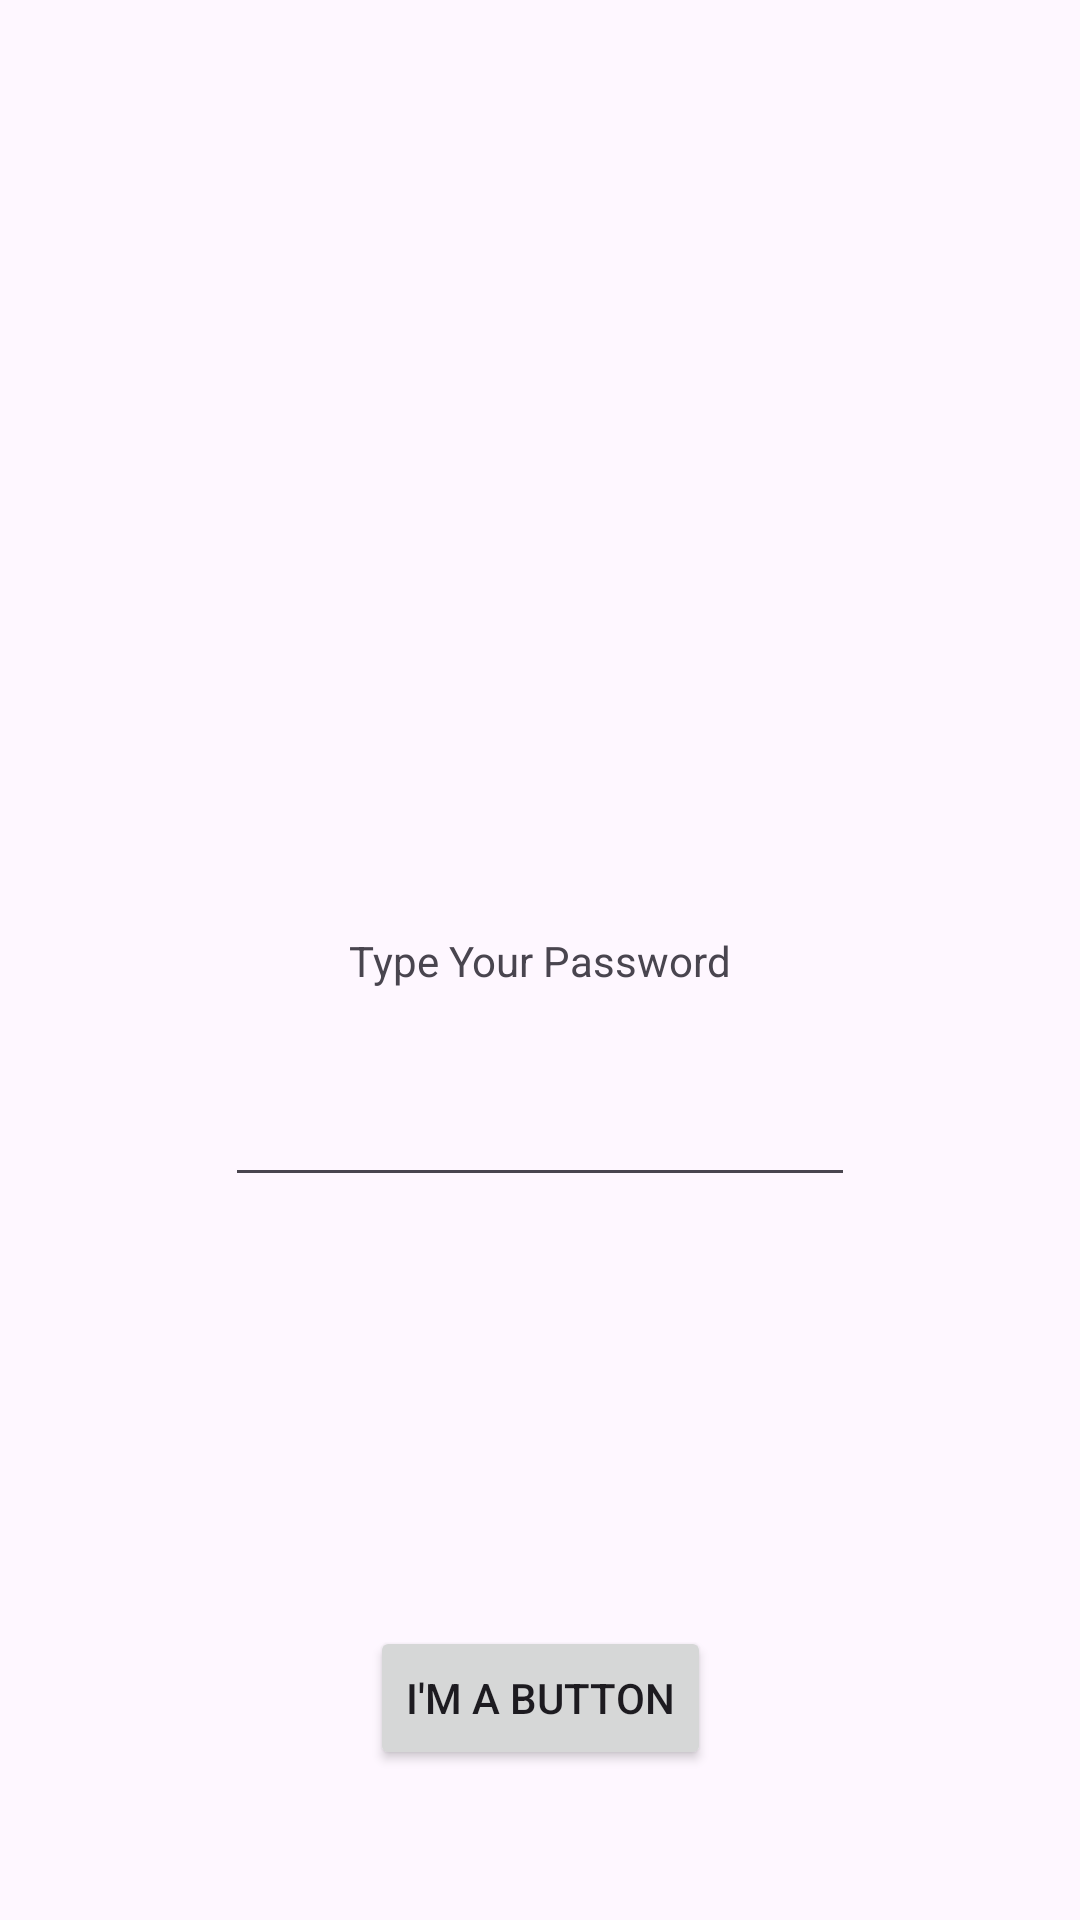

This screen was rendered from an Android layout file. Write that file and the resources it references.
<!-- AndroidManifest.xml: application theme Theme.MorgansAndroidLabs -->
<!-- res/layout/activity_main.xml -->
<?xml version="1.0" encoding="utf-8"?>
<androidx.constraintlayout.widget.ConstraintLayout xmlns:android="http://schemas.android.com/apk/res/android"
    xmlns:app="http://schemas.android.com/apk/res-auto"
    xmlns:tools="http://schemas.android.com/tools"
    android:layout_width="match_parent"
    android:layout_height="match_parent"
    tools:context=".MainActivity">

    <Button
        android:id="@+id/button"
        android:layout_width="wrap_content"
        android:layout_height="wrap_content"
        android:layout_marginBottom="50dp"
        android:text="@string/button_message"
        app:layout_constraintBottom_toBottomOf="parent"
        app:layout_constraintEnd_toEndOf="parent"
        app:layout_constraintHorizontal_bias="0.5"
        app:layout_constraintStart_toStartOf="parent" />

    <TextView
        android:id="@+id/textView"
        android:layout_width="wrap_content"
        android:layout_height="wrap_content"
        android:text="@string/hello_message"
        app:layout_constraintBottom_toBottomOf="parent"
        app:layout_constraintEnd_toEndOf="parent"
        app:layout_constraintStart_toStartOf="parent"
        app:layout_constraintTop_toTopOf="parent" />

    <EditText
        android:id="@+id/editText"
        android:layout_width="wrap_content"
        android:layout_height="wrap_content"
        android:layout_marginTop="28dp"
        android:ems="10"
        android:inputType="textPassword"
        app:layout_constraintEnd_toEndOf="parent"
        app:layout_constraintStart_toStartOf="parent"
        app:layout_constraintTop_toBottomOf="@+id/textView" />

</androidx.constraintlayout.widget.ConstraintLayout>
<!-- resources referenced by this layout -->
<resources>
  <string name="button_message">I\'m a button</string>
  <string name="hello_message">Type Your Password</string>
  <style name="Theme.MorgansAndroidLabs" parent="Base.Theme.MorgansAndroidLabs" />
  <style name="Base.Theme.MorgansAndroidLabs" parent="Theme.Material3.DayNight.NoActionBar">
          
          
      </style>
</resources>
